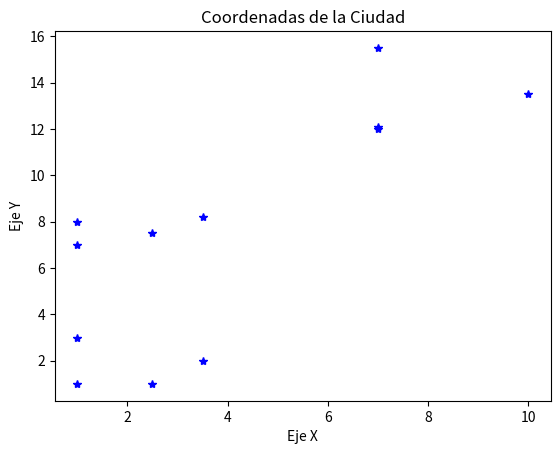

Reproduce this figure in Python. (Note: this script raises an exception after producing the figure.)
##Problema del viajero (representación entera)

import numpy as np
import matplotlib.pyplot as plt


'''
Determinar cual es la mejor ruta que minimice el recorrido por las ciudades ubicadas
en las coordenadas indicadas en la imagen ProblemaViajero.PNG 

Para resolver este problema se emplea el algoritmo genético con codificación entera en donde
no se repiten los números (no se repiten ciudades).
Para evaluar los cromosomas se requiere diseñar la funciona de evaluación.
'''
#GA parameters
numberIterations = 100 #number of iterations
numberChromosomes = 100 #number of individuals
numberGenes = 12 #number of genes == cities

pc = 0.9 #Probabilidad de cruce
pm = 0.5 #Probabilidad de mutación


CityCoordinates = {
                    'x': [1, 1, 1, 1, 2.5, 2.5, 3.5, 3.5, 7.0, 10.0, 7.0, 7.0],
                    'y': [1, 3, 7, 8, 7.5, 1.0, 2.0, 8.2, 15.5, 13.5, 12.1, 12]
                  }

plt.plot(CityCoordinates['x'], CityCoordinates['y'], 'b*')#cities
plt.title('Coordenadas de la Ciudad')
plt.xlabel('Eje X')
plt.ylabel('Eje Y')
plt.show()


def aptitud_function(index):
      
    #close loop between cities
    index = np.append(index,index[0])
    
    dist_sum = 0 #sum of distances of path
    
    for i in range(len(CityCoordinates['x'])):
        #cities index
        tx1 = CityCoordinates['x'][index[i]]
        tx2 = CityCoordinates['x'][index[i+1]]
        ty1 = CityCoordinates['y'][index[i]]
        ty2 = CityCoordinates['y'][index[i+1]]
        
        #linear distance between 2 adyacent cities
        dist_sum += np.sqrt( (tx1-tx2)**2 + (ty1-ty2)**2 )
    
    return 1.0/dist_sum


fa = np.zeros([numberChromosomes], dtype=np.float)
population = np.zeros([numberChromosomes, numberGenes], dtype=np.int)
#population initialization and aptitude function calculated
for i in range(numberChromosomes):
    population[i, :] = np.random.permutation(numberGenes) 
    fa[i] = aptitud_function(population[i])

h = 8





